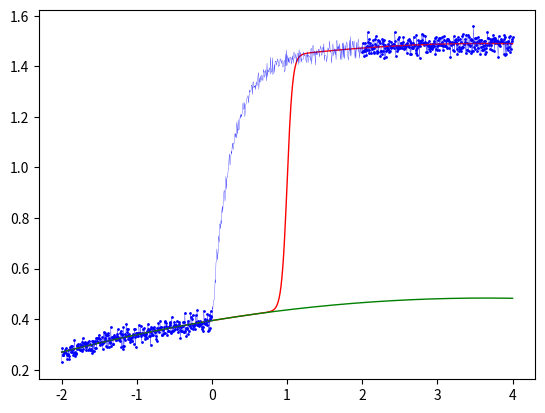

The script that saved this image:
from numpy import exp, atleast_1d, searchsorted, linspace, r_, c_, random, ones, log, abs
import matplotlib.pyplot as plt
from scipy.optimize import least_squares

def logistic(c, m, spn, x):
	return (c/(1 + exp(spn*(x - m))))

def residual(p, m, spn, x, y):
	y_poly = poly(p[:-1], x)
	y_log = logistic(p[-1], m, spn, x)
	res = y + y_log - y_poly
	return res

def residual_weighing(p, m, spn, x, y, idx_s, pre_weight_factor, post_weight_factor):
	y_poly = poly(p[:-1], x)
	y_log = logistic(p[-1], m, spn, x)
	weight = ones(len(x))
	weight[:idx_s] = pre_weight_factor
	weight[idx_s:] = post_weight_factor
	res = (y + y_log - y_poly) * weight
	return res

def find_nearest(array, values): # Moved vectorized searchsorted outside of loop, tidied up conditionals, removed math dependency
    
    if array.ndim != 1:
        array_1d = array[:,0]
    else:
        array_1d = array

    values = atleast_1d(values)
    values_idx = searchsorted(array_1d, values, side= "left")
    hits = []

    for i, idx in enumerate(values_idx):
        if idx == len(array_1d):
            hits.append(idx-1)
        elif abs(values[i] - array_1d[idx-1]) < abs(values[i] - array_1d[idx]):
            hits.append(idx-1)
        else:
            hits.append(idx)
    return(hits)

def first_order(c0, k, t):
	return 1 - (c0 * exp(-k*t))

def poly(a, x):
	y = a[0] * x**0
	for i in range(1, len(a)):
		y += a[i] * x**i
	return y

def synthetic_data(lower_l, upper_l, no_dp, c0, k, a, sigma):
	''' Generates synthetic data with polynomial (order determined by length of parameter vector a), over range defiend by lower_l and upper_l, 
	with variable number of datapoints (no_dp), variable signal characteristics (c0, k) and different levels of noise (sigma),
	returns 2d array with synthetic data
	Use e.g. lower_l = -2, upper_l = 4, no_dp = 100, c0 = 1., k = 4., a = [0.04, 0.2, -0.07], sigma = 0.02'''

	x_complete = linspace(lower_l, upper_l, no_dp)
	idx = find_nearest(x_complete, 0)[0]

	x_baseline = x_complete[:idx]
	x_signal = x_complete[idx:]

	signal = first_order(c0, k, x_signal) + poly(a, x_signal)
	baseline = poly(a, x_baseline)	
	noise = random.normal(0, sigma, no_dp)
	
	x = r_[x_baseline, x_signal]	
	y = r_[baseline, signal] + noise

	return c_[x, y]

def elevator_function_fitting(data, start, end, order_poly, pre_weight_factor = 1., post_weight_factor = 1., plotting = False):
	'''Perform LBC by providing data (2d numpy array with x values in column 0 and y values in column 1), 
	signal start and end point (in x units, not index) and the order of the polynomial used for baseline fitting;
	returns 2d array with baseline corrected data '''

	idx = find_nearest(data, (start, end))
	x = r_[data[:,0][:idx[0]], data[:,0][idx[1]:]] # Defining pre and post signal intervals
	y = r_[data[:,1][:idx[0]], data[:,1][idx[1]:]]

	m = (data[:,0][idx[0]] + data[:,0][idx[1]]) / 2  # sigmoidal midpoint midway between pre- and post-signal intervals
	x_75 = (data[:,0][idx[1]] - m) / 2
	spn = log(1.0/999999.0) / x_75  # logistic growth rate, defined so that logistic function reaches 99.9999% of maximum value at 75th percentile point between pre and post signal intervals
	p_guess = ones(order_poly+2)*0.1

	if pre_weight_factor != 1. or post_weight_factor != 1.:
		p = least_squares(fun=residual_weighing, x0=p_guess, args=(m, spn, x, y, idx[0], pre_weight_factor, post_weight_factor))
	else:
		p = least_squares(fun=residual, x0=p_guess, args=(m, spn, x, y))
	p_solved = p.x

	y_baseline = poly(p_solved[:-1], data[:,0]) 
	y_fit = y_baseline - logistic(p_solved[-1], m, spn, data[:,0])
	y_corrected = data[:,1] - y_baseline

	if plotting == True:
		plt.plot(x, y, '.', markersize = 2.0, color = 'blue')
		plt.plot(data[:,0], y_fit, linewidth = 1.0, color = 'red')
		plt.plot(data[:,0], y_baseline, linewidth = 1.0, color = 'green')
		plt.plot(data[:,0], data[:,1], linewidth = 0.2, color = 'blue')
		plt.show()

	return c_[data[:,0], y_corrected]

def main():
	data = synthetic_data(lower_l = -2., upper_l = 4., no_dp = 1000, c0 = 1., k = 4., a = [0.4, 0.05, -0.007], sigma = 0.02)
	find_nearest(data, (-2., 1.0001, 5.)) # should hit all conditionals of find_nearest
	data_corrected = elevator_function_fitting(data, start = 0., end = 2., order_poly = 2, plotting = True)
	data_corrected_weighted = elevator_function_fitting(data, start = 0., end = 2., order_poly = 2, pre_weight_factor = 2., plotting = False)

if __name__ == "__main__":
	main()



